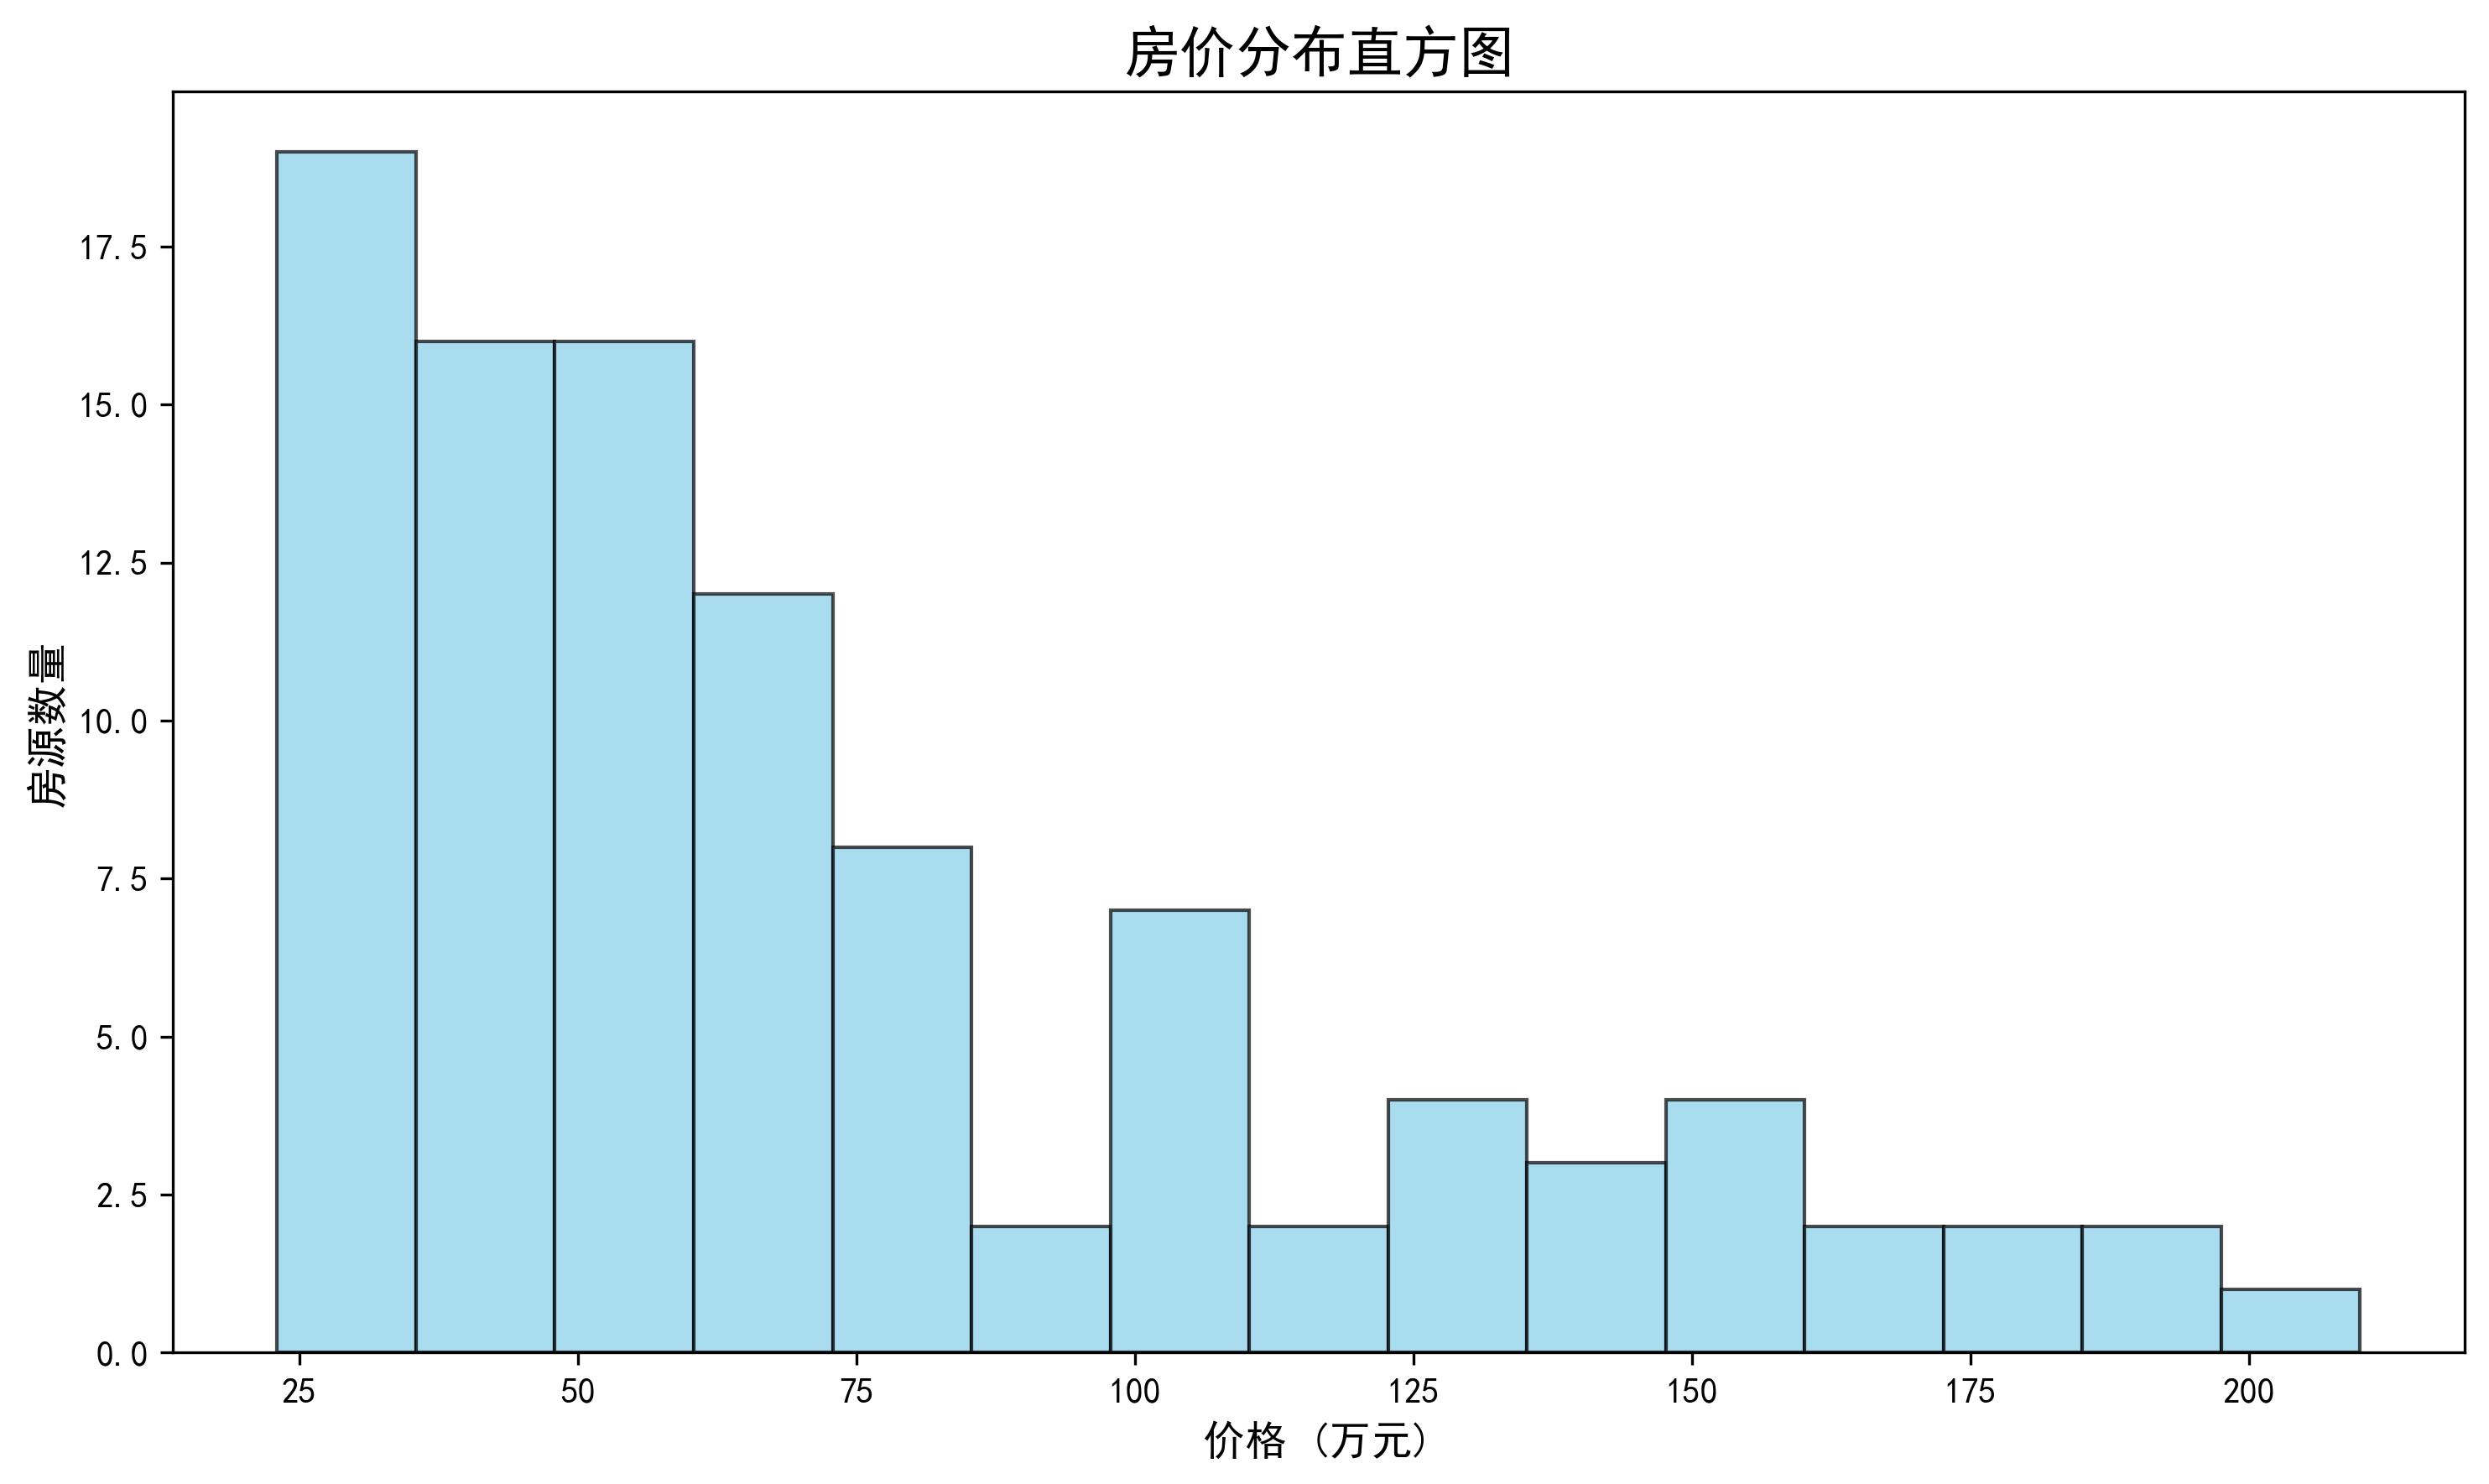

Recreate this plot in Python.
import pandas as pd
import numpy as np
import matplotlib.pyplot as plt
import matplotlib.font_manager as fm
import os

# 打印可用字体
print("可用的中文字体:")
for font in fm.fontManager.ttflist:
    if any(keyword in font.name for keyword in ['Sim', 'Hei', 'Song', 'Kai', 'Microsoft']):
        print(f"- {font.name} ({font.fname})")

# 设置中文字体
plt.rcParams['font.sans-serif'] = ['SimHei', 'Microsoft YaHei', 'DejaVu Sans']
plt.rcParams['axes.unicode_minus'] = False

# 加载数据
df = pd.read_csv('房价数据_分析版.csv', encoding='utf-8-sig')

# 创建数据单位转换
df['价格万'] = df['房价'] / 10000
df['房龄'] = 2025 - df['建造年份']

# 创建图表
fig, ax = plt.subplots(figsize=(10, 6))
ax.hist(df['价格万'], bins=15, color='skyblue', alpha=0.7, edgecolor='black')
ax.set_title('房价分布直方图', fontsize=16)
ax.set_xlabel('价格 (万元)', fontsize=12)
ax.set_ylabel('房源数量', fontsize=12)

# 保存图表
plt.tight_layout()
plt.savefig('test_chinese_font.png', dpi=300, bbox_inches='tight')
plt.show()

print("测试图表已生成: test_chinese_font.png")